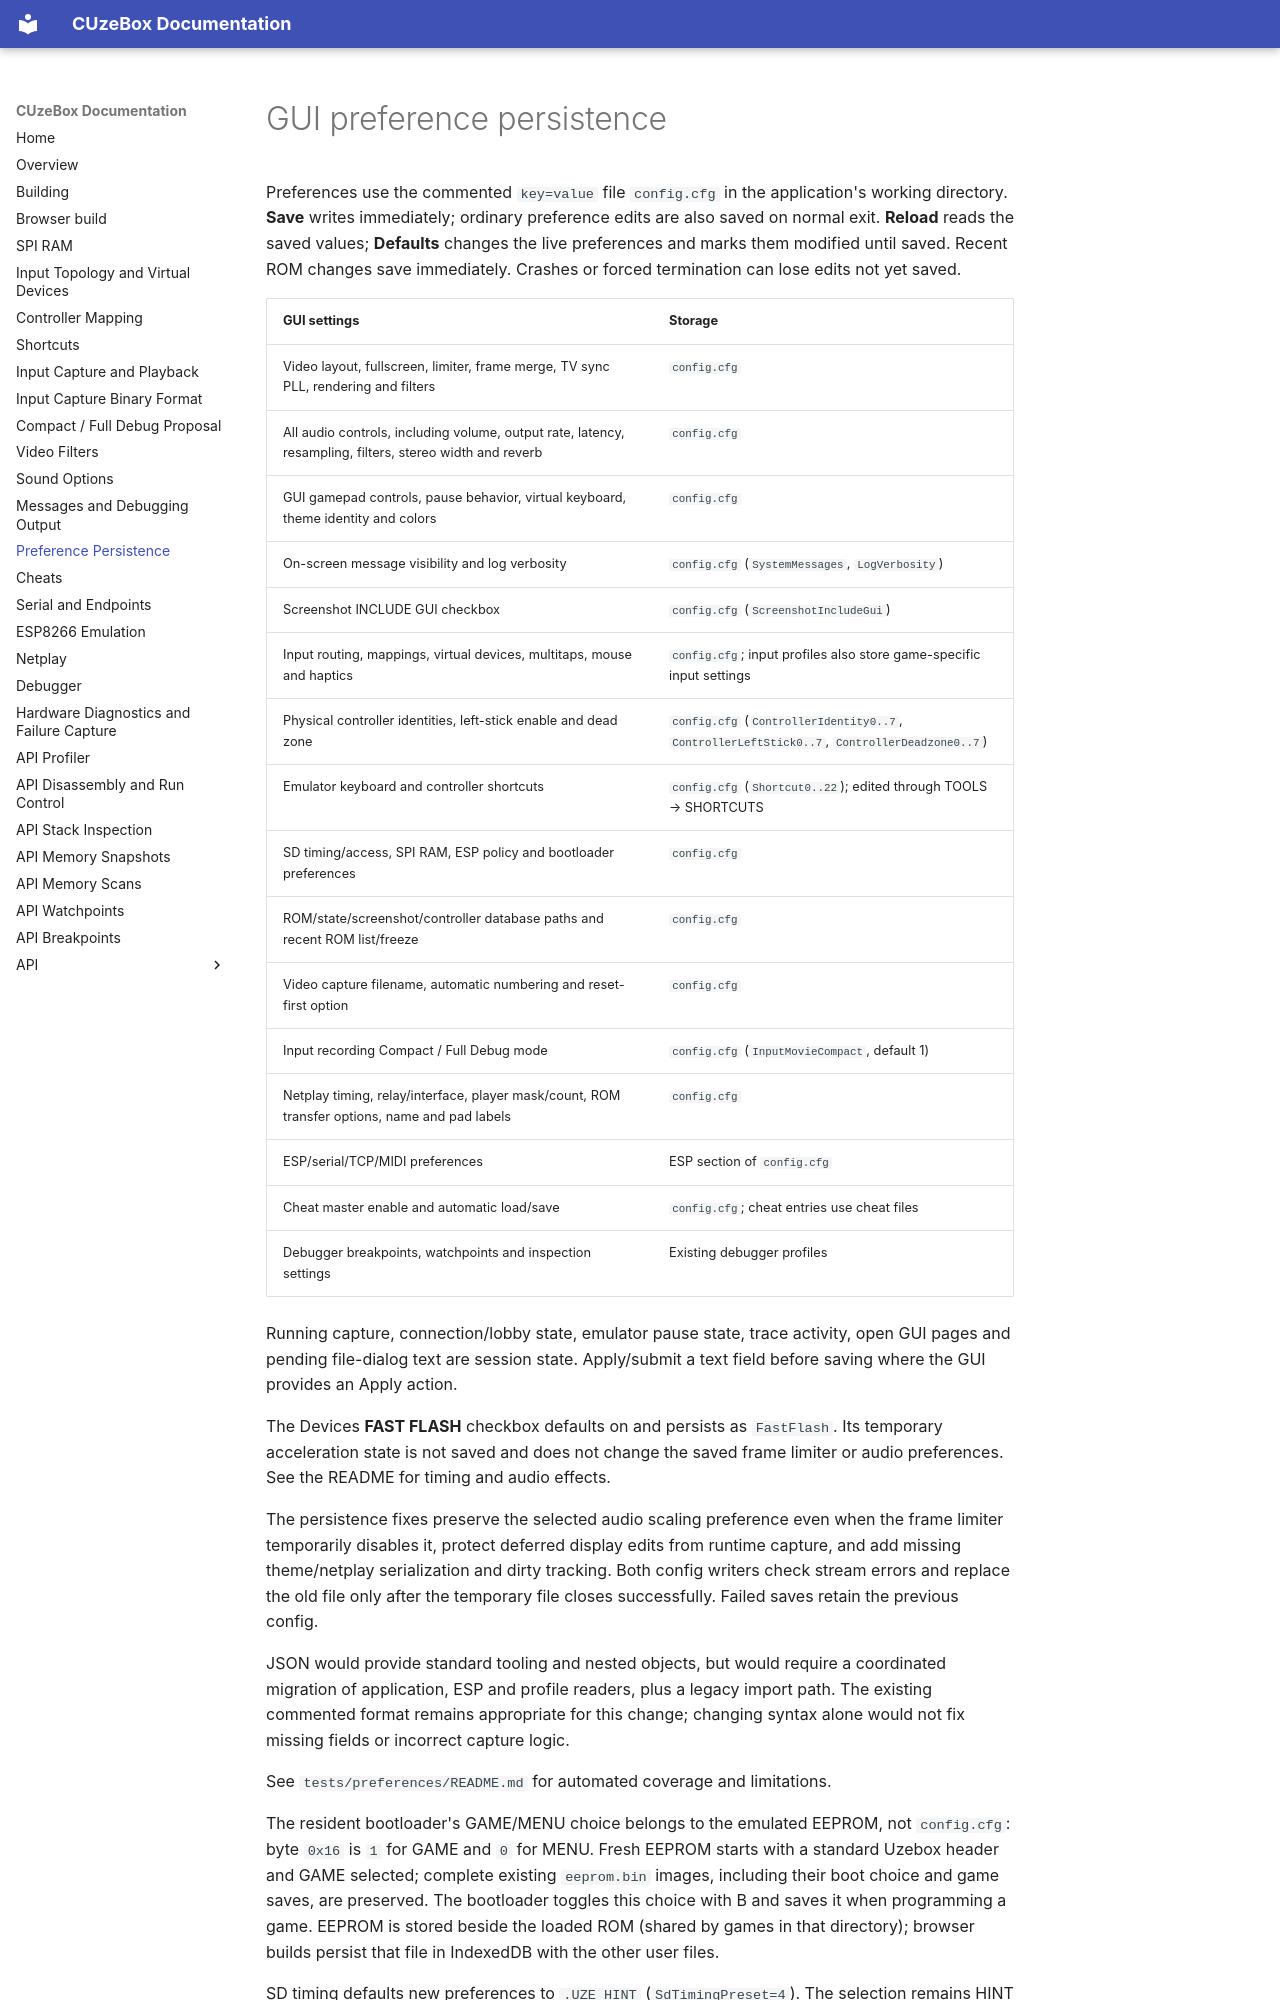

repository: danboid/cuzebox-ex · page: preference-persistence/index.html · generator: mkdocs

# GUI preference persistence

Preferences use the commented `key=value` file `config.cfg` in the application's
working directory. **Save** writes immediately; ordinary preference edits are
also saved on normal exit. **Reload** reads the saved values; **Defaults** changes
the live preferences and marks them modified until saved. Recent ROM changes
save immediately. Crashes or forced termination can lose edits not yet saved.

| GUI settings | Storage |
| --- | --- |
| Video layout, fullscreen, limiter, frame merge, TV sync PLL, rendering and filters | `config.cfg` |
| All audio controls, including volume, output rate, latency, resampling, filters, stereo width and reverb | `config.cfg` |
| GUI gamepad controls, pause behavior, virtual keyboard, theme identity and colors | `config.cfg` |
| On-screen message visibility and log verbosity | `config.cfg` (`SystemMessages`, `LogVerbosity`) |
| Screenshot INCLUDE GUI checkbox | `config.cfg` (`ScreenshotIncludeGui`) |
| Input routing, mappings, virtual devices, multitaps, mouse and haptics | `config.cfg`; input profiles also store game-specific input settings |
| Physical controller identities, left-stick enable and dead zone | `config.cfg` (`ControllerIdentity0..7`, `ControllerLeftStick0..7`, `ControllerDeadzone0..7`) |
| Emulator keyboard and controller shortcuts | `config.cfg` (`Shortcut0..22`); edited through TOOLS → SHORTCUTS |
| SD timing/access, SPI RAM, ESP policy and bootloader preferences | `config.cfg` |
| ROM/state/screenshot/controller database paths and recent ROM list/freeze | `config.cfg` |
| Video capture filename, automatic numbering and reset-first option | `config.cfg` |
| Input recording Compact / Full Debug mode | `config.cfg` (`InputMovieCompact`, default 1) |
| Netplay timing, relay/interface, player mask/count, ROM transfer options, name and pad labels | `config.cfg` |
| ESP/serial/TCP/MIDI preferences | ESP section of `config.cfg` |
| Cheat master enable and automatic load/save | `config.cfg`; cheat entries use cheat files |
| Debugger breakpoints, watchpoints and inspection settings | Existing debugger profiles |

Running capture, connection/lobby state, emulator pause state, trace activity,
open GUI pages and pending file-dialog text are session state. Apply/submit a
text field before saving where the GUI provides an Apply action.

The Devices **FAST FLASH** checkbox defaults on and persists as `FastFlash`.
Its temporary acceleration state is not saved and does not change the saved
frame limiter or audio preferences. See the README for timing and audio effects.

The persistence fixes preserve the selected audio scaling preference even when
the frame limiter temporarily disables it, protect deferred display edits from
runtime capture, and add missing theme/netplay serialization and dirty tracking.
Both config writers check stream errors and replace the old file only after the
temporary file closes successfully. Failed saves retain the previous config.

JSON would provide standard tooling and nested objects, but would require a
coordinated migration of application, ESP and profile readers, plus a legacy
import path. The existing commented format remains appropriate for this change;
changing syntax alone would not fix missing fields or incorrect capture logic.

See `tests/preferences/README.md` for automated coverage and limitations.

The resident bootloader's GAME/MENU choice belongs to the emulated EEPROM,
not `config.cfg`: byte `0x16` is `1` for GAME and `0` for MENU. Fresh EEPROM
starts with a standard Uzebox header and GAME selected; complete existing
`eeprom.bin` images, including their boot choice and game saves, are preserved.
The bootloader toggles this choice with B and saves it when programming a game.
EEPROM is stored beside the loaded ROM (shared by games in that directory);
browser builds persist that file in IndexedDB with the other user files.
